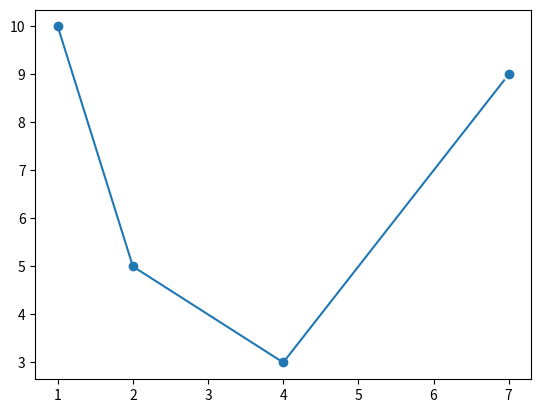

Write Python code to recreate this figure.
#!/usr/bin/env python3
# -*- coding: utf-8 -*-
"""
Created on Tue Nov  6 18:49:07 2018

[redacted]

Question 3: Interpolation
"""
import numpy as np
import matplotlib.pyplot as plt

# =============================================================================
# Linear interpolation
# =============================================================================

def linearFunction(xList, yList):
#   Define a linear function {f_i(x) = k_i*x + m_i} between every set of points i and i+1
    
    f_i = []
    for i in range(len(xList)-1):
        k_i =  (yList[i+1]-yList[i]) / (xList[i+1]-xList[i])
        m_i = yList[i] - k_i * xList[i] 
        f_i.append([k_i, m_i])
        
    return f_i
    

def linearInterpolation(xList, xRange, fList):
    """ 
    To plot interpolation function for entire range of x (every value in xRange),
    we must determine what function i to call for each value
    
    xList:      List of original data points in x
    xRange:     List of x for which we want to plot the interpolated function
    fList:      List of functions over each defined interval 
    """ 
    interpX = []
    interpY = []
    n = 0
    
    for i in range(1,len(xList)):
#        print('i = ', i)
#        for n in range(len(xRange)-1):
#            print('n = ', n)
#            print( 'xRange[n] = ', xRange[n], ' and xList[i] = ', xList[i])
        
        while xRange[n] <= xList[i]:
#            print('n = ', n)
#            print( 'xRange[n] = ', xRange[n], ' and xList[i] = ', xList[i])
            interpX.append( xRange[n] )
            interpY.append( fList[i-1][0]*xRange[n] + fList[i-1][1] )
#            print('interpY = ', interpY)
            n += 1
    
    return interpX, interpY


# =============================================================================
# Cubic spline interpolation
# =============================================================================

#from assignmentQ2 import decompose, solveEquation




# =============================================================================
# Perform linear interpolation on set of data 
# =============================================================================

xTest = [1., 2., 4., 7.]
yTest = [10., 5., 3., 9.]
plt.scatter(xTest, yTest)


xRange =  np.linspace(1.,8.,100) #10 data points in the range 0-10 (including 10)
interFuncs = linearFunction(xTest, yTest)
xValues = linearInterpolation(xTest, xRange, interFuncs)[0]
yValues = linearInterpolation(xTest, xRange, interFuncs)[1]

#print('fList = ', interFuncs)
#print('xValues = ', xValues)
#print('yValues = ', yValues)

plt.plot(xValues, yValues)
plt.show()

        
        